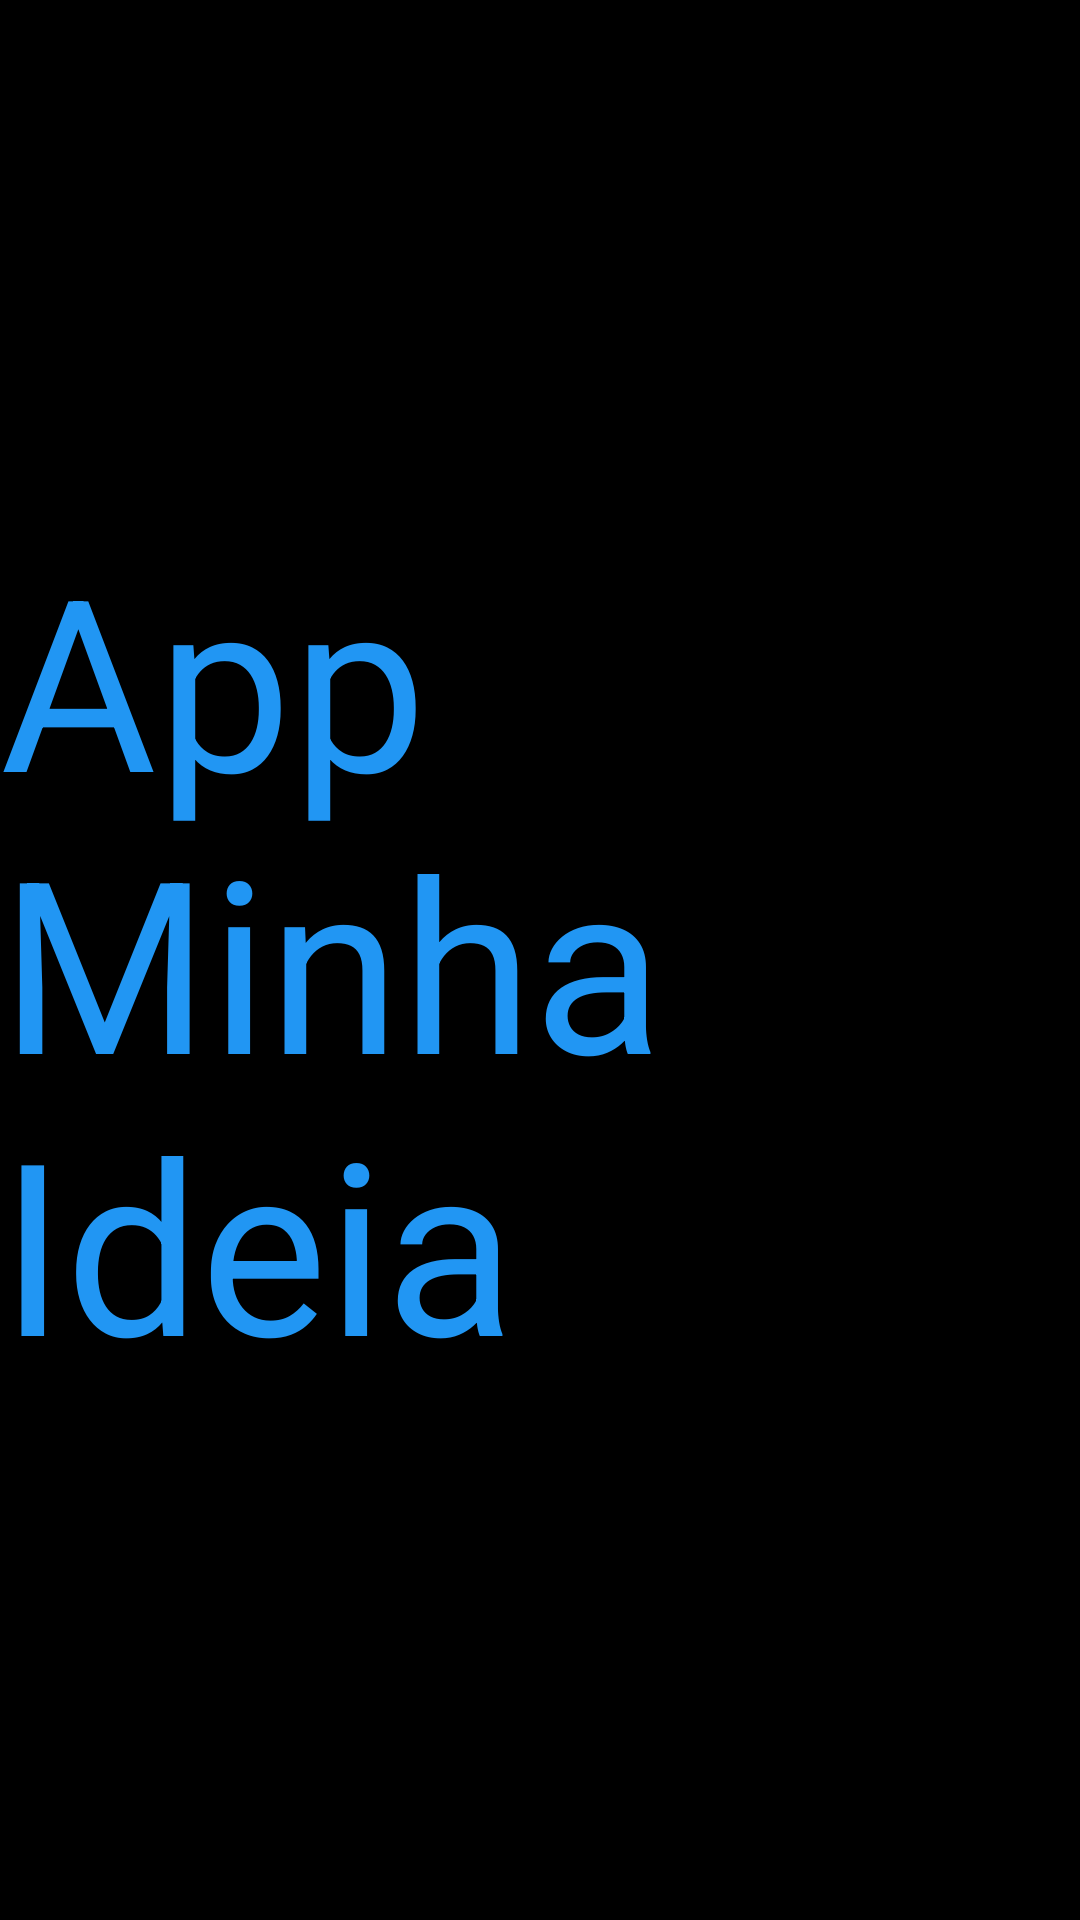

Android layout source for this screen:
<!-- AndroidManifest.xml: application theme Theme.AppMinhaIdeia -->
<!-- res/layout/activity_main.xml -->
<?xml version="1.0" encoding="utf-8"?>
<androidx.constraintlayout.widget.ConstraintLayout xmlns:android="http://schemas.android.com/apk/res/android"
    xmlns:app="http://schemas.android.com/apk/res-auto"
    xmlns:tools="http://schemas.android.com/tools"
    android:layout_width="match_parent"
    android:layout_height="match_parent"
    android:background="#000000"
    tools:context=".MainActivity">

    <TextView
        android:layout_width="wrap_content"
        android:layout_height="wrap_content"
        android:text="@string/app_name"
        android:textColor="@color/corMinhaIdeia"
        android:textSize="80sp"
        app:layout_constraintBottom_toBottomOf="parent"
        app:layout_constraintLeft_toLeftOf="parent"
        app:layout_constraintRight_toRightOf="parent"
        app:layout_constraintTop_toTopOf="parent" />


</androidx.constraintlayout.widget.ConstraintLayout>
<!-- resources referenced by this layout -->
<resources>
  <color name="corMinhaIdeia">#2196F3</color>
  <string name="app_name">App Minha Ideia</string>
  <style name="Theme.AppMinhaIdeia" parent="Theme.MaterialComponents.DayNight.DarkActionBar">
          
          <item name="colorPrimary">@color/purple_500</item>
          <item name="colorPrimaryVariant">@color/purple_700</item>
          <item name="colorOnPrimary">@color/white</item>
          
          <item name="colorSecondary">@color/teal_200</item>
          <item name="colorSecondaryVariant">@color/teal_700</item>
          <item name="colorOnSecondary">@color/black</item>
          
          <item name="android:statusBarColor" tools:targetApi="l">?attr/colorPrimaryVariant</item>
          
      </style>
  <color name="purple_500">#8E6E3F</color>
  <color name="purple_700">#FF3700B3</color>
  <color name="white">#FFFFFFFF</color>
  <color name="teal_200">#FF03DAC5</color>
  <color name="teal_700">#FF018786</color>
  <color name="black">#FF000000</color>
</resources>
